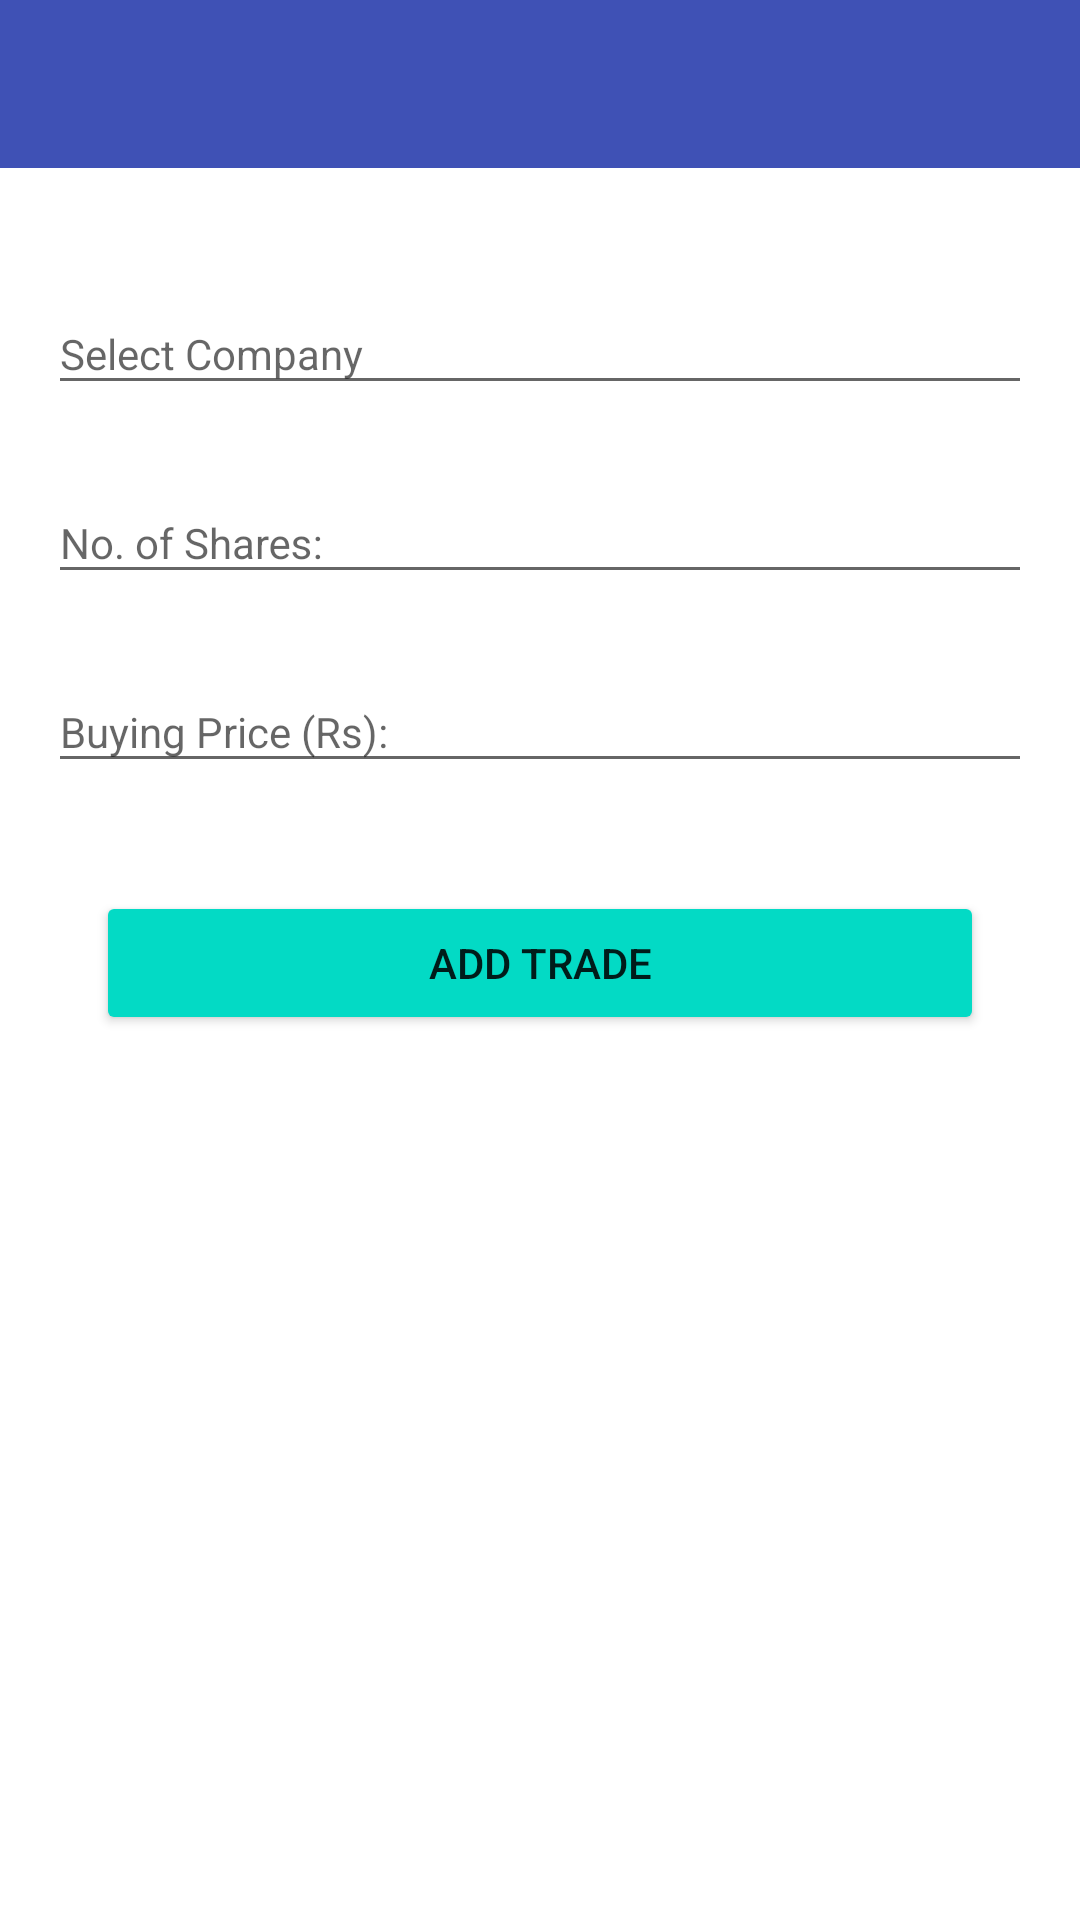

Reconstruct the res/layout file that produces this screen, plus the resources it refers to.
<!-- AndroidManifest.xml: application theme AppTheme -->
<!-- res/layout/activity_portfolio_add1.xml -->
<?xml version="1.0" encoding="utf-8"?>
<LinearLayout
    xmlns:android="http://schemas.android.com/apk/res/android"
    xmlns:app="http://schemas.android.com/apk/res-auto"
    xmlns:tools="http://schemas.android.com/tools"
    android:id="@+id/main_content"
    android:layout_width="match_parent"
    android:layout_height="match_parent"
    android:focusable="true"
    android:focusableInTouchMode="true"
    android:orientation="vertical"
    android:fitsSystemWindows="true">

    <android.support.design.widget.AppBarLayout
        android:id="@+id/appbar"
        android:layout_width="match_parent"
        android:layout_height="wrap_content"
        android:theme="@style/ThemeOverlay.AppCompat.Dark.ActionBar"
        app:elevation="0dp">

        <android.support.v7.widget.Toolbar
            android:id="@+id/toolbar"
            android:layout_width="match_parent"
            android:layout_height="?attr/actionBarSize"
            android:background="?attr/colorPrimary"
            app:layout_scrollFlags="scroll|enterAlways"
            app:popupTheme="@style/ThemeOverlay.AppCompat.Light" >
        </android.support.v7.widget.Toolbar>
    </android.support.design.widget.AppBarLayout>
<FrameLayout xmlns:android="http://schemas.android.com/apk/res/android"
    xmlns:tools="http://schemas.android.com/tools"
    android:layout_width="match_parent"
    android:layout_height="match_parent"
    android:background="#FFFFFF"
    xmlns:app="http://schemas.android.com/apk/res-auto">

    <LinearLayout
        android:layout_width="match_parent"
        android:layout_height="wrap_content"

        android:orientation="vertical"
        android:padding="16dp">

        <android.support.design.widget.TextInputLayout
            android:layout_width="match_parent"
            android:layout_height="wrap_content"
            android:layout_marginTop="16dp">
            <EditText android:id="@+id/editText_company"
                android:layout_width="match_parent"
                android:layout_height="wrap_content"
                android:textSize="14sp"
                android:inputType="textNoSuggestions|textMultiLine"
                android:focusable="false"
                android:hint="Select Company" />

        </android.support.design.widget.TextInputLayout>
        <android.support.design.widget.TextInputLayout
            android:layout_width="match_parent"
            android:layout_height="wrap_content"
            android:layout_marginTop="16dp">
            <EditText android:id="@+id/editText_share"
                android:layout_width="match_parent"
                android:layout_height="wrap_content"
                android:textSize="14sp"
                android:inputType="number"
                android:hint="No. of Shares:" />
        </android.support.design.widget.TextInputLayout>

        <android.support.design.widget.TextInputLayout
            android:layout_width="match_parent"
            android:layout_height="wrap_content"
            android:layout_marginTop="16dp">
            <EditText android:id="@+id/editText_price"
                android:layout_width="match_parent"
                android:layout_height="wrap_content"
                android:textSize="14sp"
                android:inputType="number"
                android:hint="Buying Price (Rs):" />
        </android.support.design.widget.TextInputLayout>

        <Button
            android:layout_width="match_parent"
            android:layout_height="wrap_content"
            android:id="@+id/button_add"
            android:layout_marginLeft="16dp"
            android:layout_marginRight="16dp"
            android:text="Add Trade"
            android:layout_gravity="center"
            android:layout_marginTop="36dp"
            android:theme="@style/MyButtonRaised" />



    </LinearLayout>
</FrameLayout>
</LinearLayout>
<!-- resources referenced by this layout -->
<resources>
  <style name="MyButtonRaised" parent="Theme.AppCompat.Light">
          <item name="colorControlHighlight">@color/colorPrimary</item>
          <item name="colorButtonNormal">@color/colorAccent</item>
      </style>
  <style name="AppTheme" parent="AppTheme.Base" />
  <style name="AppTheme.Base" parent="Theme.AppCompat.Light.NoActionBar">
          
          <item name="colorPrimary">#3F51B5</item>
          
          <item name="colorPrimaryDark">#3949AB</item>
          
          <item name="colorAccent">#00B0FF</item>
          
      </style>
  <!-- not gathered from this repository: default colours our renderer supplied (Android Studio template values) -->
  <color name="colorPrimary">#FF6200EE</color>
  <color name="colorAccent">#FF03DAC5</color>
</resources>
